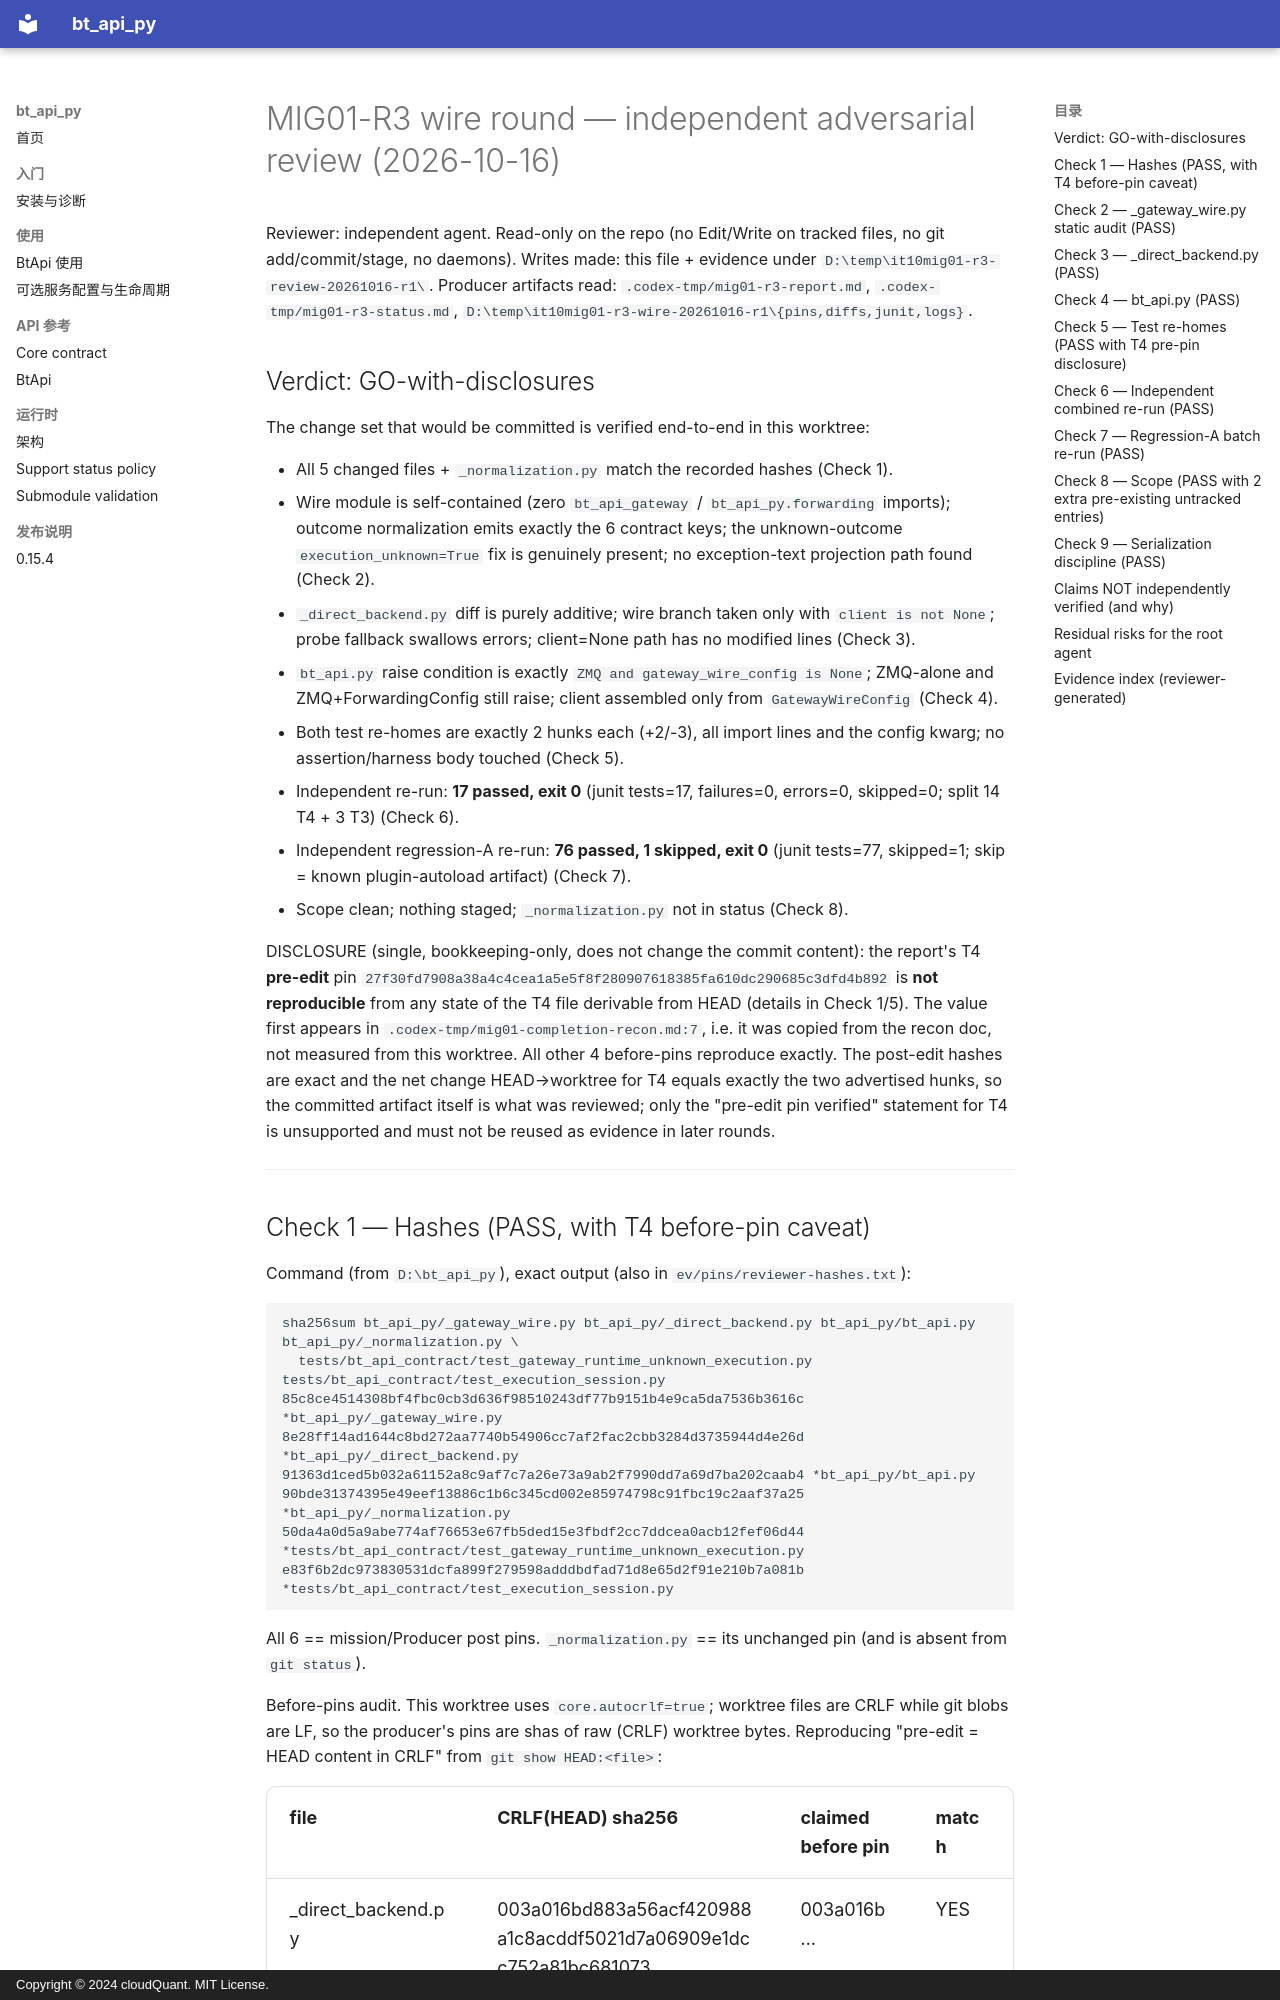

repository: cloudQuant/bt_api_py · page: 迭代计划/迭代10-可选组件与可配置通信/evidence/mig01-r3-wire-20261016/review/mig01-r3-review/index.html · generator: mkdocs · copyright: Copyright © 2024 cloudQuant. MIT License.

# MIG01-R3 wire round — independent adversarial review (2026-10-16)

Reviewer: independent agent. Read-only on the repo (no Edit/Write on tracked files, no git add/commit/stage,
no daemons). Writes made: this file + evidence under `D:\temp\it10mig01-r3-review-20261016-r1\`.
Producer artifacts read: `.codex-tmp/mig01-r3-report.md`, `.codex-tmp/mig01-r3-status.md`,
`D:\temp\it10mig01-r3-wire-20261016-r1\{pins,diffs,junit,logs}`.

## Verdict: GO-with-disclosures

The change set that would be committed is verified end-to-end in this worktree:

- All 5 changed files + `_normalization.py` match the recorded hashes (Check 1).
- Wire module is self-contained (zero `bt_api_gateway` / `bt_api_py.forwarding` imports); outcome
  normalization emits exactly the 6 contract keys; the unknown-outcome `execution_unknown=True` fix is
  genuinely present; no exception-text projection path found (Check 2).
- `_direct_backend.py` diff is purely additive; wire branch taken only with `client is not None`;
  probe fallback swallows errors; client=None path has no modified lines (Check 3).
- `bt_api.py` raise condition is exactly `ZMQ and gateway_wire_config is None`; ZMQ-alone and
  ZMQ+ForwardingConfig still raise; client assembled only from `GatewayWireConfig` (Check 4).
- Both test re-homes are exactly 2 hunks each (+2/-3), all import lines and the config kwarg; no
  assertion/harness body touched (Check 5).
- Independent re-run: **17 passed, exit 0** (junit tests=17, failures=0, errors=0, skipped=0;
  split 14 T4 + 3 T3) (Check 6).
- Independent regression-A re-run: **76 passed, 1 skipped, exit 0** (junit tests=77, skipped=1;
  skip = known plugin-autoload artifact) (Check 7).
- Scope clean; nothing staged; `_normalization.py` not in status (Check 8).

DISCLOSURE (single, bookkeeping-only, does not change the commit content): the report's T4
**pre-edit** pin `27f30fd7908a38a4c4cea1a5e5f8f280907618385fa610dc290685c3dfd4b892` is **not
reproducible** from any state of the T4 file derivable from HEAD (details in Check 1/5). The value
first appears in `.codex-tmp/mig01-completion-recon.md:7`, i.e. it was copied from the recon doc, not
measured from this worktree. All other 4 before-pins reproduce exactly. The post-edit hashes are exact
and the net change HEAD→worktree for T4 equals exactly the two advertised hunks, so the committed
artifact itself is what was reviewed; only the "pre-edit pin verified" statement for T4 is unsupported
and must not be reused as evidence in later rounds.

---
